35-way image classification set "plant_diseases" from GitHub (Aomitoo/Plant-Project); label vocabulary: alternaria leaf blight, anthocyanosis, anthracnose, aphid, aphid effects, ascochyta blight, bacterial spot, black chaff, black rot, black spots, botrytis cinerea, burn, downy mildew, dry rot, edema, grey mold, healthy, late blight, leaf deformation, leaf miners, loss of foliage turgor, marginal leaf necrosis, mealybug, mechanical damage, mosaic virus, nutrient deficiency, powdery mildew, rust, scale, shot hole, sooty mold, spider mite, thrips, whitefly, wilting.

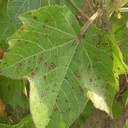
Label: alternaria leaf blight

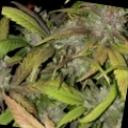
Label: anthocyanosis

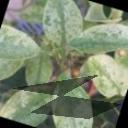
Label: thrips

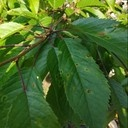
Label: shot hole

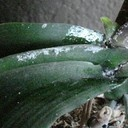
Label: mealybug

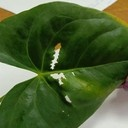
Label: mechanical damage
